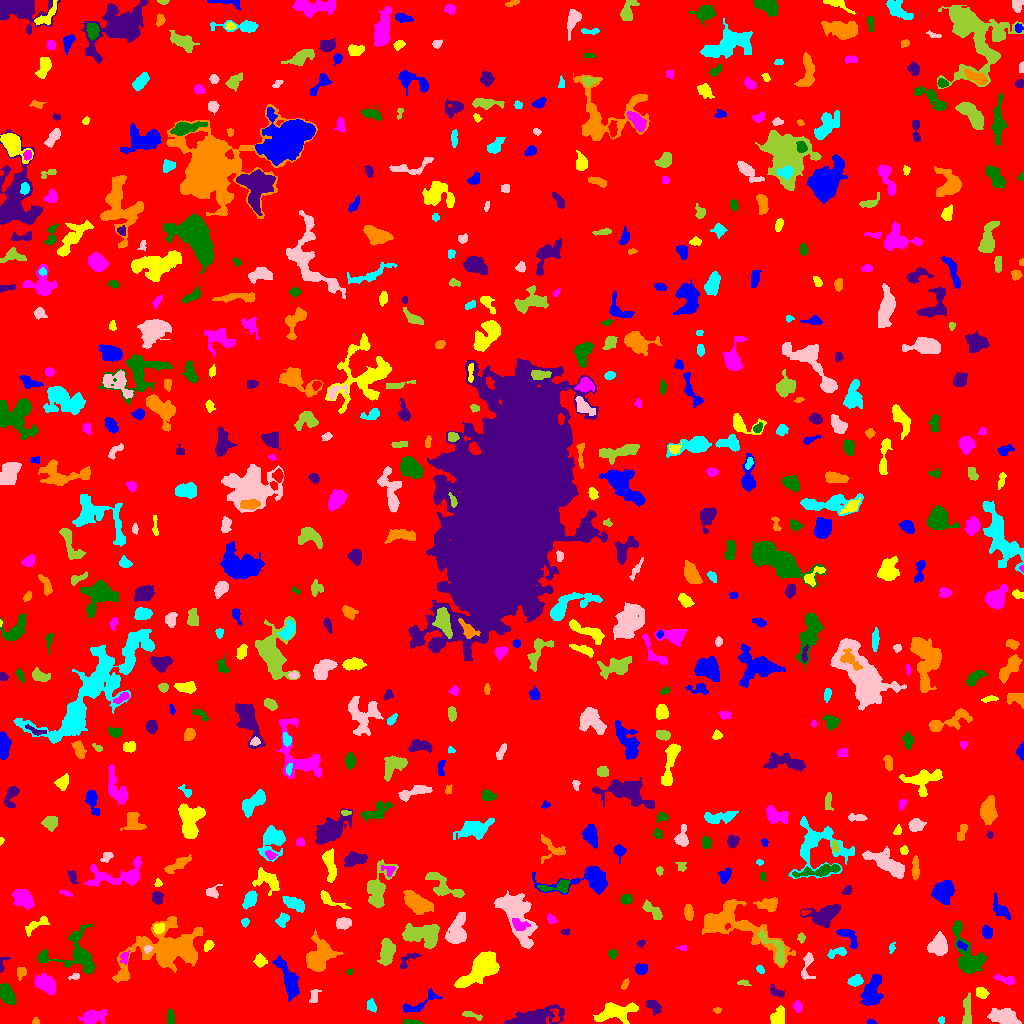

The file beside this chart, header and first rows:
ID, X, Y, A, B, theta, total_flux, mu_max, mu_median, mu_mean, R_fwhm, R_e, R10, R90, x_start, x_end, y_start, y_end, area, greylevel
0, 499.8, 516.3, 298.7, 295.5, 0.552, 1328479, 11.0, 1.0, 1.583, 52.54, 232.8, 87.93, 385.1, 0, 1023, 0, 1023, 839470, 1.583
1, 870.8, 1.378, 2.227, 1.208, -0.1411, 82.0, 4.0, 2.0, 1.952, 2.821, 1.954, 0.7979, 3.192, 867, 876, 0, 4, 42, 5.952
2, 616.4, 11.79, 9.703, 4.19, 0.1389, 1571, 8.0, 2.0, 2.998, 7.527, 6.482, 2.585, 10.79, 593, 638, 0, 21, 524, 6.998
3, 91.72, 6.687, 5.4, 3.04, 0.2681, 923.0, 9.0, 2.0, 3.066, 5.109, 4.72, 1.784, 7.797, 78, 106, 0, 14, 301, 7.066
4, 410.1, 0.9762, 4.352, 0.9434, -0.03503, 126.0, 4.0, 1.0, 1.556, 3.568, 2.394, 0.9772, 3.868, 403, 423, 0, 4, 81, 6.556
5, 535.8, 5.992, 13.21, 3.861, 0.1726, 2205, 9.0, 3.0, 3.311, 6.933, 7.797, 2.877, 12.37, 504, 564, 0, 19, 666, 7.311
6, 35.5, 1.909, 1.743, 1.658, -4.9246207748152053e-14, 66.0, 3.0, 1.0, 1.467, 2.646, 2.111, 0.7979, 3.241, 32, 39, 0, 6, 45, 5.467
7, 941, 3.422, 1.707, 1.448, -1.524, 90.0, 4.0, 2.0, 1.957, 2.985, 2.034, 0.7979, 3.09, 938, 944, 0, 7, 46, 5.957
8, 1004, 5.839, 7.148, 3.406, -0.2265, 1174, 10.0, 3.0, 2.972, 4.754, 5.863, 2.111, 9.441, 987, 1021, 0, 15, 395, 6.972
9, 471.8, 8.248, 5.894, 1.455, -0.2698, 129.0, 2.0, 1.0, 1.206, 5.412, 3.192, 1.382, 5.015, 462, 482, 3, 12, 107, 5.206
10, 555.5, 6.884, 4.126, 1.982, -1.519, 147.0, 4.0, 1.5, 1.75, 3.656, 2.706, 0.9772, 4.514, 550, 559, 2, 15, 84, 9.75
11, 418.9, 20.06, 12.24, 3.249, 0.4879, 301.0, 4.0, 1.0, 1.176, 5.293, 4.442, 1.693, 7.047, 403, 441, 11, 35, 256, 6.176
12, 777.8, 6.663, 4.472, 3.102, 1.109, 614.0, 6.0, 3.0, 2.856, 6.308, 4.549, 1.784, 6.887, 770, 784, 0, 18, 215, 6.856
13, 797.7, 16.71, 2.631, 1.993, -1.272, 247.0, 6.0, 2.0, 2.656, 3.742, 2.877, 1.128, 4.583, 792, 802, 11, 23, 93, 6.656
14, 170.5, 5.747, 3.824, 1.799, -1.565, 217.0, 3.0, 2.0, 1.973, 4.754, 3.385, 1.493, 5.171, 167, 174, 0, 15, 110, 5.973
15, 653.6, 17.43, 4.396, 2.688, -0.7275, 254.0, 4.0, 2.0, 1.608, 5.382, 4.222, 1.493, 6.283, 646, 661, 8, 23, 158, 5.608
16, 716.9, 13.38, 2.123, 1.483, -0.05187, 138.0, 5.0, 3.0, 2.936, 3.038, 2.185, 0.7979, 3.432, 713, 721, 10, 16, 47, 5.936
17, 371.1, 17.65, 3.141, 2.016, -1.168, 193.0, 4.0, 2.0, 1.838, 4.334, 3.09, 1.128, 4.983, 367, 376, 11, 25, 105, 5.838
18, 314.4, 27.01, 3.999, 2.099, 1.301, 203.0, 5.0, 2.0, 1.845, 2.877, 3.29, 1.128, 5.232, 309, 321, 21, 34, 110, 5.845
19, 967, 8.971, 8.343, 2.207, 1.547, 516.0, 7.0, 2.0, 2.356, 4.107, 3.989, 1.493, 7.114, 962, 971, 0, 31, 219, 6.356
20, 278.5, 20.96, 2.015, 1.283, 0.2972, 76.0, 3.0, 1.0, 1.357, 2.764, 1.954, 0.7979, 3.192, 274, 282, 18, 26, 56, 7.357
21, 870.8, 29.88, 7.106, 4.071, 1.269, 1455, 11.0, 2.0, 3.163, 4.72, 5.863, 2.111, 10.17, 860, 883, 18, 49, 460, 7.163
22, 980.9, 31.35, 2.634, 2.051, -0.2591, 266.0, 8.0, 2.0, 2.128, 3.038, 2.877, 0.9772, 4.583, 976, 989, 25, 36, 125, 7.128
23, 46.74, 38.89, 5.518, 3.53, -0.5448, 1196, 11.0, 3.0, 3.592, 4.853, 5.232, 1.954, 8.722, 34, 55, 29, 50, 333, 8.592
24, 7.58, 28.31, 5.107, 2.793, -1.119, 973.0, 8.0, 3.0, 3.604, 6.257, 4.787, 1.954, 7.59, 0, 16, 19, 40, 270, 7.604
25, 775.6, 31.7, 4.012, 2.008, -0.4942, 247.0, 7.0, 2.0, 2.111, 2.111, 3.241, 1.128, 5.262, 770, 784, 26, 39, 117, 6.111
26, 624.6, 38.79, 2.424, 1.312, 1.034, 115.0, 6.0, 2.0, 1.742, 2.185, 2.185, 0.7979, 3.7, 621, 629, 34, 45, 66, 7.742
27, 855.4, 42.63, 3.355, 2.359, 0.2342, 586.0, 9.0, 4.0, 4.069, 4.406, 3.656, 1.493, 5.67, 847, 863, 37, 49, 144, 9.069
28, 74.33, 46.16, 2.763, 0.8013, -0.00187, 51.0, 3.0, 1.0, 0.8361, 2.257, 1.784, 0.5642, 2.821, 68, 79, 44, 50, 61, 5.836
29, 743.6, 40.67, 3.266, 1.306, -0.1602, 90.0, 3.0, 1.0, 1.385, 2.764, 2.394, 0.7979, 3.949, 737, 751, 38, 44, 65, 5.385
30, 678.7, 43.12, 5.656, 3.931, -0.9429, 498.0, 4.0, 2.0, 2.233, 6.979, 4.687, 1.954, 7.203, 668, 689, 36, 58, 223, 6.233
31, 288.7, 43.16, 11.23, 3.413, -1.185, 1894, 9.0, 3.0, 3.873, 7.485, 6.956, 2.706, 11.03, 272, 299, 22, 68, 489, 6.873
32, 482.9, 57.5, 9.675, 4.592, 0.7386, 5910, 28.0, 4.0, 7.26, 7.001, 6.84, 2.646, 12.58, 454, 499, 36, 72, 814, 11.26
33, 1006, 43.87, 5.939, 2.027, -0.2488, 391.0, 5.0, 3.0, 2.773, 4.787, 3.909, 1.493, 6.024, 993, 1014, 38, 49, 141, 6.773
34, 349.4, 51.62, 1.572, 1.317, 0.7598, 53.0, 3.0, 1.5, 1.472, 2.394, 1.871, 0.5642, 2.821, 346, 353, 49, 54, 36, 6.472
35, 408.8, 64.16, 6.622, 2.529, 0.6665, 207.0, 4.0, 1.0, 1.458, 4.442, 3.656, 1.382, 5.809, 400, 421, 55, 71, 142, 5.458
36, 21.15, 51.01, 2.889, 2.324, 1.261, 190.0, 3.0, 2.0, 1.845, 4.514, 3.141, 1.382, 4.853, 17, 26, 43, 56, 103, 5.845
37, 760.2, 53.8, 2.189, 1.264, -0.7875, 46.0, 3.0, 1.0, 0.7541, 1.871, 1.784, 0.5642, 3.038, 756, 764, 50, 58, 61, 5.754
38, 807.1, 57.49, 8.693, 2.848, 1.411, 272.0, 4.0, 1.0, 1.424, 4.687, 4.184, 1.493, 6.933, 801, 815, 44, 71, 191, 5.424
39, 386.7, 72.06, 6.378, 3.303, 1.439, 1647, 10.0, 5.0, 4.873, 7.632, 5.863, 2.394, 9.027, 377, 395, 58, 85, 338, 7.873
40, 709.5, 57.36, 3.112, 1.818, 0.4351, 173.0, 4.0, 2.0, 2.06, 4.514, 3.09, 1.128, 4.549, 704, 716, 53, 61, 84, 6.06
41, 641.3, 54.24, 3.021, 2.485, 0.09601, 317.0, 6.0, 2.0, 2.477, 4.442, 3.523, 1.262, 5.382, 635, 647, 49, 60, 128, 6.477
42, 260.1, 62.66, 2.973, 2.696, -0.708, 350.0, 6.0, 3.0, 2.672, 4.583, 3.568, 1.382, 5.557, 253, 267, 56, 70, 131, 7.672
43, 124.5, 66.36, 3.107, 2.027, 1.41, 169.0, 4.0, 2.0, 1.837, 3.949, 2.877, 1.128, 4.754, 120, 130, 59, 73, 92, 7.837
44, 612.5, 69.73, 2.203, 2.107, 1.301, 181.0, 5.0, 2.0, 2.321, 3.192, 2.706, 0.9772, 4.297, 608, 617, 64, 74, 78, 6.321
45, 1.431, 58.35, 3.737, 1.633, 1.281, 116.0, 6.0, 1.0, 1.506, 2.185, 1.954, 0.5642, 3.827, 0, 10, 51, 66, 77, 6.506
46, 319, 67.02, 8.51, 6.246, 1.182, 3106, 11.0, 4.0, 4.65, 8.74, 7.939, 3.141, 12.57, 306, 343, 52, 94, 668, 7.65
47, 836.7, 70.83, 5.489, 2.221, 0.2787, 325.0, 4.0, 2.0, 2.289, 5.726, 3.827, 1.596, 5.863, 827, 846, 65, 76, 142, 7.289
48, 147.5, 74.6, 1.91, 1.463, 0.0, 80.0, 3.0, 1.0, 1.404, 2.985, 2.185, 0.7979, 3.338, 144, 152, 70, 78, 57, 12.4
49, 775.9, 73.19, 11.51, 3.922, -0.9435, 511.0, 6.0, 1.0, 1.567, 4.334, 5.046, 1.784, 8.098, 757, 784, 58, 94, 326, 8.567
50, 237, 65.14, 2.742, 1.713, -1.506, 116.0, 3.0, 1.0, 1.221, 3.241, 2.706, 0.9772, 4.406, 233, 241, 59, 71, 95, 6.221
51, 961.5, 78.24, 2.657, 1.523, -0.4179, 131.0, 4.0, 2.0, 1.845, 3.478, 2.394, 0.9772, 3.949, 957, 967, 73, 83, 71, 9.845
52, 208.4, 78.06, 2.733, 1.705, 0.9185, 196.0, 6.0, 2.0, 2.13, 3.241, 2.706, 0.9772, 4.406, 204, 214, 72, 83, 92, 8.13
53, 682.1, 75.51, 2.37, 1.319, -0.08544, 79.0, 3.0, 1.0, 1.646, 2.706, 2.111, 0.7979, 3.478, 676, 686, 72, 78, 48, 5.646
54, 77.15, 67.58, 13.58, 9.819, -0.1645, 2669, 12.0, 2.0, 3.267, 6.699, 7.527, 2.764, 13.13, 37, 95, 50, 99, 817, 7.267
55, 641.1, 80.08, 1.91, 1.638, 0.5926, 99.0, 4.0, 2.0, 1.833, 3.09, 2.185, 0.7979, 3.613, 637, 645, 76, 84, 54, 5.833
56, 731.8, 99.62, 22.79, 9.113, -0.4191, 4158, 9.0, 2.0, 2.97, 10.4, 10.2, 4.029, 17.29, 702, 795, 56, 124, 1400, 6.97
57, 891.7, 75.45, 2.432, 1.373, 1.287, 89.0, 4.0, 1.0, 1.561, 2.523, 2.111, 0.7979, 3.742, 889, 895, 70, 81, 57, 6.561
58, 938.8, 78.07, 4.549, 3.767, 1.333, 1373, 11.0, 3.0, 4.038, 5.585, 5.046, 1.954, 8.406, 927, 947, 68, 92, 340, 8.038
59, 801, 85.67, 2.485, 1.613, 1.543, 126.0, 4.0, 2.0, 1.909, 3.568, 2.459, 0.9772, 3.989, 797, 805, 80, 91, 66, 5.909
... 625 more rows
